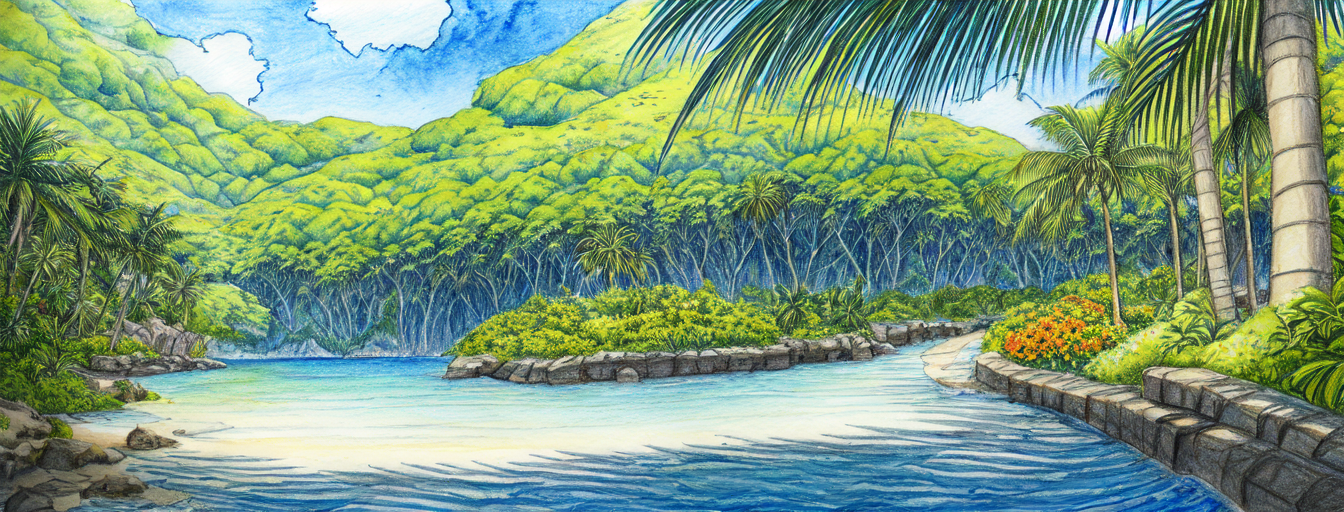
Generation parameters embedded in this image by AUTOMATIC1111 Stable Diffusion web UI or a fork of it (Forge, ...) (PNG 'parameters' text chunk):
masterpiece, best quality,
graphite_\(medium\), marker_\(medium\), painting_\(medium\), traditional_media, watercolor , drawing, sketch,
tropical island, deserted island, flowers, lush vegetation, outdoor, sunny, pastel colors, glorios, epic scene, award winning, splash screen, loading screen
Negative prompt: nsfw, lowres, text, error, cropped, worst quality, low quality, normal quality, jpeg artifacts, signature, watermark, username, blurry
Steps: 30, Sampler: DPM++ 2M Karras, CFG scale: 11, Seed: 2810019553, Size: 1344x512, Model hash: 579c005f, Model: Berry's Mix, Batch size: 2, Batch pos: 1, Eta: 0.23, Clip skip: 2, ENSD: 31337